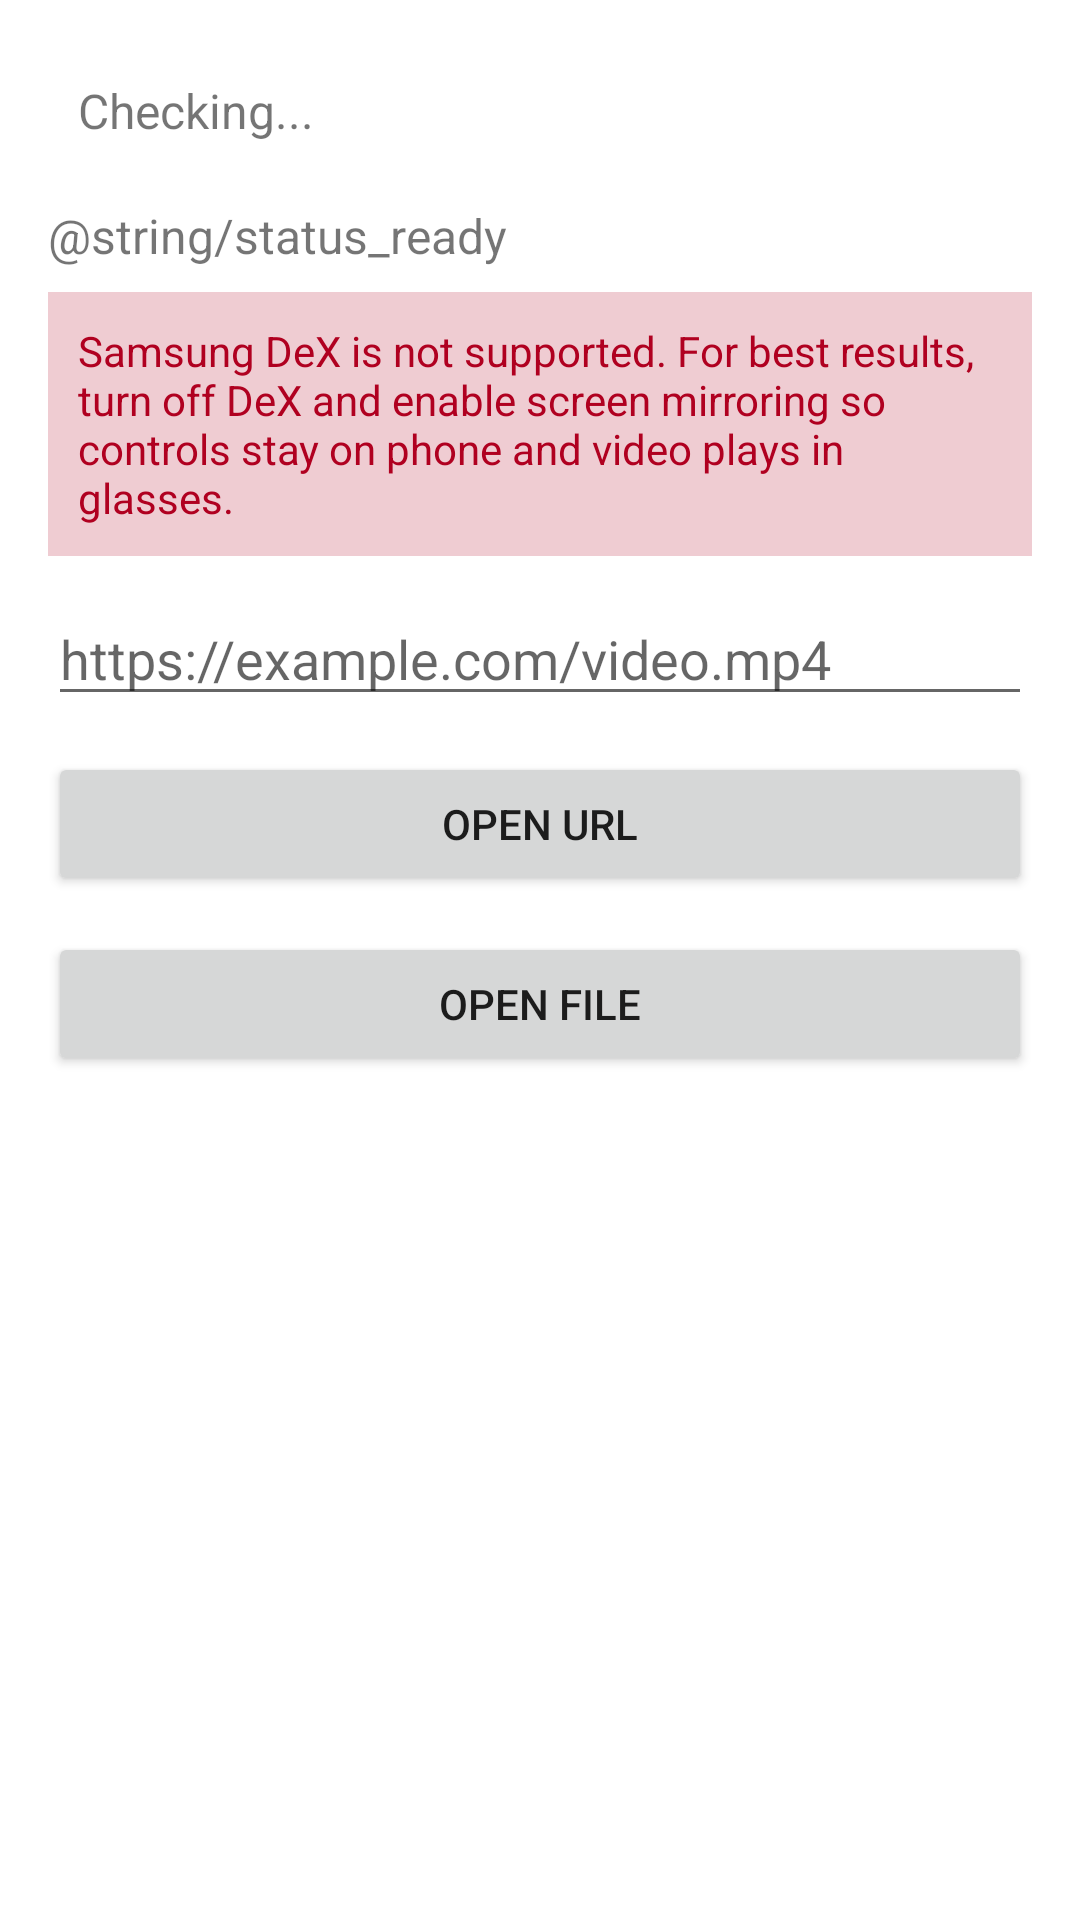

Layout XML and referenced resources for this Android screen:
<!-- AndroidManifest.xml: application theme Theme.Vr2xr -->
<!-- res/layout/activity_main.xml -->
<?xml version="1.0" encoding="utf-8"?>
<LinearLayout xmlns:android="http://schemas.android.com/apk/res/android"
    android:layout_width="match_parent"
    android:layout_height="match_parent"
    android:orientation="vertical"
    android:padding="16dp">

    <TextView
        android:id="@+id/xrealStatusText"
        android:layout_width="match_parent"
        android:layout_height="wrap_content"
        android:padding="10dp"
        android:text="@string/xreal_status_checking"
        android:textSize="16sp" />

    <TextView
        android:id="@+id/statusText"
        android:layout_width="match_parent"
        android:layout_height="wrap_content"
        android:layout_marginTop="10dp"
        android:text="@string/status_ready"
        android:textSize="16sp" />

    <TextView
        android:id="@+id/dexWarningText"
        android:layout_width="match_parent"
        android:layout_height="wrap_content"
        android:layout_marginTop="8dp"
        android:background="@color/dex_warning_background"
        android:padding="10dp"
        android:text="@string/dex_mode_warning"
        android:textColor="@color/dex_warning_text"
        android:textSize="14sp" />

    <EditText
        android:id="@+id/urlInput"
        android:layout_width="match_parent"
        android:layout_height="wrap_content"
        android:layout_marginTop="12dp"
        android:hint="@string/hint_url"
        android:inputType="textUri"
        android:maxLines="1" />

    <Button
        android:id="@+id/openUrlButton"
        android:layout_width="match_parent"
        android:layout_height="wrap_content"
        android:layout_marginTop="12dp"
        android:text="@string/open_url" />

    <Button
        android:id="@+id/openFileButton"
        android:layout_width="match_parent"
        android:layout_height="wrap_content"
        android:layout_marginTop="12dp"
        android:text="@string/open_file" />

</LinearLayout>
<!-- resources referenced by this layout -->
<resources>
  <color name="dex_warning_background">#33B00020</color>
  <color name="dex_warning_text">#B00020</color>
  <string name="dex_mode_warning">Samsung DeX is not supported. For best results, turn off DeX and enable screen mirroring so controls stay on phone and video plays in glasses.</string>
  <string name="hint_url">https://example.com/video.mp4</string>
  <string name="open_file">Open file</string>
  <string name="open_url">Open URL</string>
  <string name="xreal_status_checking">Checking...</string>
  <style name="Theme.Vr2xr" parent="Theme.MaterialComponents.DayNight.NoActionBar">
          <item name="android:windowFullscreen">false</item>
      </style>
</resources>
